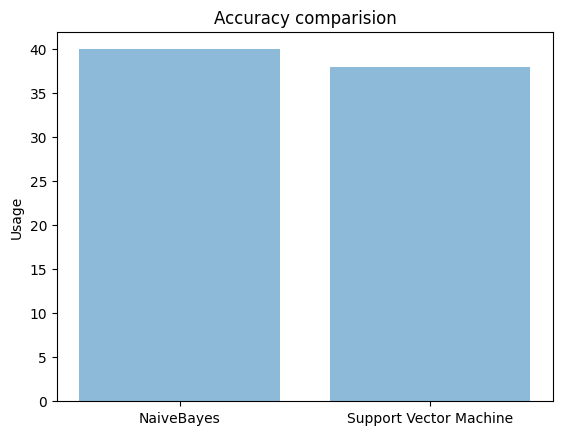

The script that saved this image:
import matplotlib.pyplot as plt; plt.rcdefaults()
import numpy as np
import matplotlib.pyplot as plt
 
objects = ('NaiveBayes', 'Support Vector Machine')
y_pos = np.arange(len(objects))
performance = [40,38]
 
plt.bar(y_pos, performance, align='center', alpha=0.5)
plt.xticks(y_pos, objects)
plt.ylabel('Usage')
plt.title('Accuracy comparision')
 
plt.show()
